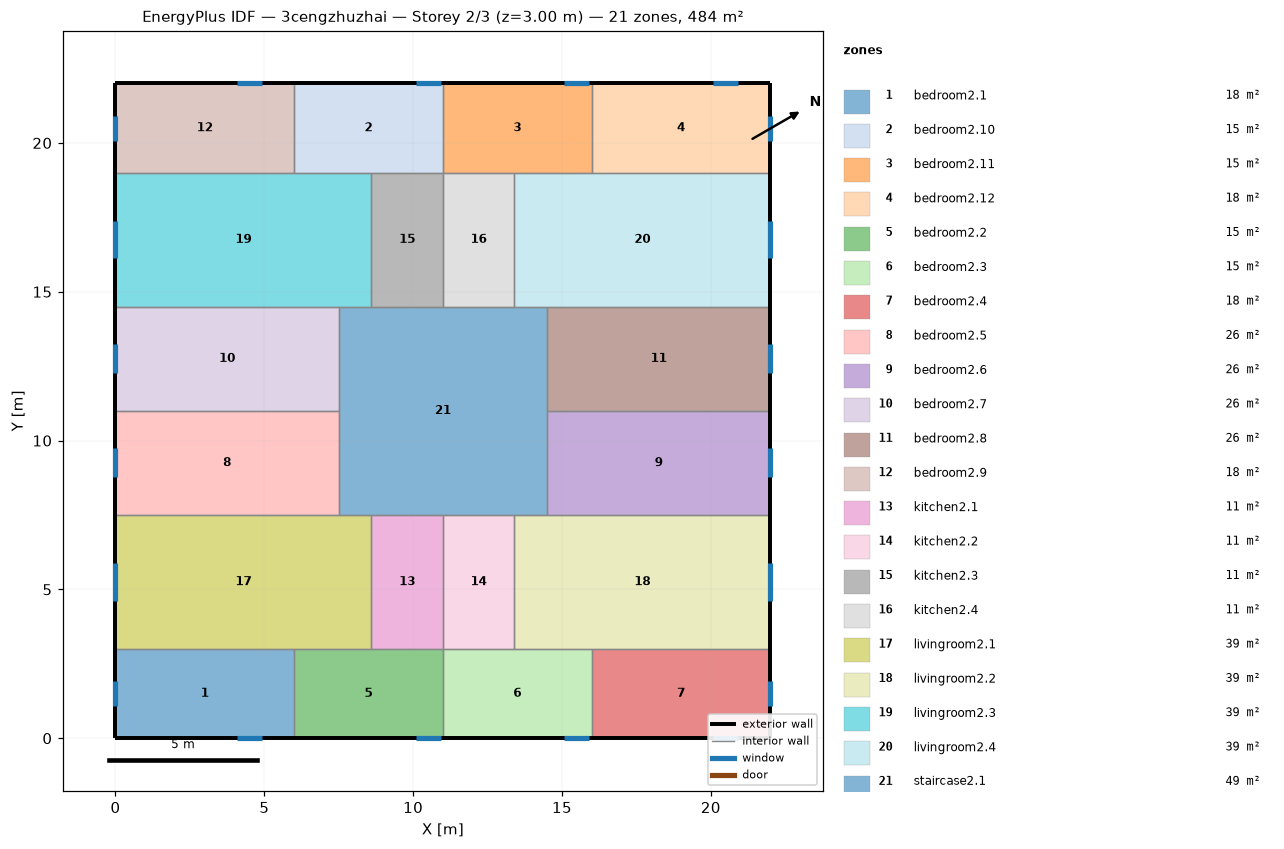
=== STOREY PLAN SPEC (per zone: floor XY polygon, exterior-wall plan segments, windows/doors) ===
zone 1: bedroom2.1  (18.0 m²)
  floor: (6.00, 3.00) (6.00, 0.00) (0.00, 0.00) (0.00, 3.00)
  exterior wall: (0.00, 3.00) – (0.00, 0.00)  [3.0 m]
    window: (0.00, 1.92) – (0.00, 1.08)  [1.3 m²]
  exterior wall: (0.00, 0.00) – (6.00, 0.00)  [6.0 m]
    window: (4.08, 0.00) – (4.92, 0.00)  [1.3 m²]
  interior walls: 2
zone 2: bedroom2.10  (15.0 m²)
  floor: (11.00, 22.00) (11.00, 19.00) (6.00, 19.00) (6.00, 22.00)
  exterior wall: (11.00, 22.00) – (6.00, 22.00)  [5.0 m]
    window: (10.92, 22.00) – (10.08, 22.00)  [1.3 m²]
  interior walls: 4
zone 3: bedroom2.11  (15.0 m²)
  floor: (16.00, 22.00) (16.00, 19.00) (11.00, 19.00) (11.00, 22.00)
  exterior wall: (16.00, 22.00) – (11.00, 22.00)  [5.0 m]
    window: (15.92, 22.00) – (15.08, 22.00)  [1.3 m²]
  interior walls: 4
zone 4: bedroom2.12  (18.0 m²)
  floor: (22.00, 22.00) (22.00, 19.00) (16.00, 19.00) (16.00, 22.00)
  exterior wall: (22.00, 19.00) – (22.00, 22.00)  [3.0 m]
    window: (22.00, 20.08) – (22.00, 20.92)  [1.3 m²]
  exterior wall: (22.00, 22.00) – (16.00, 22.00)  [6.0 m]
    window: (20.92, 22.00) – (20.08, 22.00)  [1.3 m²]
  interior walls: 2
zone 5: bedroom2.2  (15.0 m²)
  floor: (11.00, 3.00) (11.00, 0.00) (6.00, 0.00) (6.00, 3.00)
  exterior wall: (6.00, 0.00) – (11.00, 0.00)  [5.0 m]
    window: (10.08, 0.00) – (10.92, 0.00)  [1.3 m²]
  interior walls: 4
zone 6: bedroom2.3  (15.0 m²)
  floor: (16.00, 3.00) (16.00, 0.00) (11.00, 0.00) (11.00, 3.00)
  exterior wall: (11.00, 0.00) – (16.00, 0.00)  [5.0 m]
    window: (15.08, 0.00) – (15.92, 0.00)  [1.3 m²]
  interior walls: 4
zone 7: bedroom2.4  (18.0 m²)
  floor: (22.00, 3.00) (22.00, 0.00) (16.00, 0.00) (16.00, 3.00)
  exterior wall: (22.00, 0.00) – (22.00, 3.00)  [3.0 m]
    window: (22.00, 1.08) – (22.00, 1.92)  [1.3 m²]
  exterior wall: (16.00, 0.00) – (22.00, 0.00)  [6.0 m]
    window: (20.08, 0.00) – (20.92, 0.00)  [1.3 m²]
  interior walls: 2
zone 8: bedroom2.5  (26.2 m²)
  floor: (7.50, 11.00) (7.50, 7.50) (0.00, 7.50) (0.00, 11.00)
  exterior wall: (0.00, 11.00) – (0.00, 7.50)  [3.5 m]
    window: (0.00, 9.74) – (0.00, 8.76)  [1.5 m²]
  interior walls: 3
zone 9: bedroom2.6  (26.2 m²)
  floor: (22.00, 11.00) (22.00, 7.50) (14.50, 7.50) (14.50, 11.00)
  exterior wall: (22.00, 7.50) – (22.00, 11.00)  [3.5 m]
    window: (22.00, 8.76) – (22.00, 9.74)  [1.5 m²]
  interior walls: 3
zone 10: bedroom2.7  (26.2 m²)
  floor: (7.50, 14.50) (7.50, 11.00) (0.00, 11.00) (0.00, 14.50)
  exterior wall: (0.00, 14.50) – (0.00, 11.00)  [3.5 m]
    window: (0.00, 13.24) – (0.00, 12.26)  [1.5 m²]
  interior walls: 3
zone 11: bedroom2.8  (26.2 m²)
  floor: (22.00, 14.50) (22.00, 11.00) (14.50, 11.00) (14.50, 14.50)
  exterior wall: (22.00, 11.00) – (22.00, 14.50)  [3.5 m]
    window: (22.00, 12.26) – (22.00, 13.24)  [1.5 m²]
  interior walls: 3
zone 12: bedroom2.9  (18.0 m²)
  floor: (6.00, 22.00) (6.00, 19.00) (0.00, 19.00) (0.00, 22.00)
  exterior wall: (0.00, 22.00) – (0.00, 19.00)  [3.0 m]
    window: (0.00, 20.92) – (0.00, 20.08)  [1.3 m²]
  exterior wall: (6.00, 22.00) – (0.00, 22.00)  [6.0 m]
    window: (4.92, 22.00) – (4.08, 22.00)  [1.3 m²]
  interior walls: 2
zone 13: kitchen2.1  (10.8 m²)
  floor: (11.00, 7.50) (11.00, 3.00) (8.60, 3.00) (8.60, 7.50)
  interior walls: 4
zone 14: kitchen2.2  (10.8 m²)
  floor: (13.40, 7.50) (13.40, 3.00) (11.00, 3.00) (11.00, 7.50)
  interior walls: 4
zone 15: kitchen2.3  (10.8 m²)
  floor: (11.00, 19.00) (11.00, 14.50) (8.60, 14.50) (8.60, 19.00)
  interior walls: 4
zone 16: kitchen2.4  (10.8 m²)
  floor: (13.40, 19.00) (13.40, 14.50) (11.00, 14.50) (11.00, 19.00)
  interior walls: 4
zone 17: livingroom2.1  (38.7 m²)
  floor: (8.60, 7.50) (8.60, 3.00) (0.00, 3.00) (0.00, 7.50)
  exterior wall: (0.00, 7.50) – (0.00, 3.00)  [4.5 m]
    window: (0.00, 5.88) – (0.00, 4.62)  [1.9 m²]
  interior walls: 5
zone 18: livingroom2.2  (38.7 m²)
  floor: (22.00, 7.50) (22.00, 3.00) (13.40, 3.00) (13.40, 7.50)
  exterior wall: (22.00, 3.00) – (22.00, 7.50)  [4.5 m]
    window: (22.00, 4.62) – (22.00, 5.88)  [1.9 m²]
  interior walls: 5
zone 19: livingroom2.3  (38.7 m²)
  floor: (8.60, 19.00) (8.60, 14.50) (0.00, 14.50) (0.00, 19.00)
  exterior wall: (0.00, 19.00) – (0.00, 14.50)  [4.5 m]
    window: (0.00, 17.38) – (0.00, 16.12)  [1.9 m²]
  interior walls: 5
zone 20: livingroom2.4  (38.7 m²)
  floor: (22.00, 19.00) (22.00, 14.50) (13.40, 14.50) (13.40, 19.00)
  exterior wall: (22.00, 14.50) – (22.00, 19.00)  [4.5 m]
    window: (22.00, 16.12) – (22.00, 17.38)  [1.9 m²]
  interior walls: 5
zone 21: staircase2.1  (49.0 m²)
  floor: (14.50, 14.50) (14.50, 7.50) (7.50, 7.50) (7.50, 14.50)
  interior walls: 12

=== DERIVED (storey summary) ===
Building: 3cengzhuzhai
Storey: 2 of 3  (floor level z = 3.00 m)
Storey gross floor area: 484.0 m²
Zones on this storey: 21
  - bedroom2.1: floor 18.0 m²; exterior wall 9.0 m (27.0 m²); 2 window(s) 2.5 m²; WWR 9.3%
  - bedroom2.10: floor 15.0 m²; exterior wall 5.0 m (15.0 m²); 1 window(s) 1.3 m²; WWR 8.4%
  - bedroom2.11: floor 15.0 m²; exterior wall 5.0 m (15.0 m²); 1 window(s) 1.3 m²; WWR 8.4%
  - bedroom2.12: floor 18.0 m²; exterior wall 9.0 m (27.0 m²); 2 window(s) 2.5 m²; WWR 9.3%
  - bedroom2.2: floor 15.0 m²; exterior wall 5.0 m (15.0 m²); 1 window(s) 1.3 m²; WWR 8.4%
  - bedroom2.3: floor 15.0 m²; exterior wall 5.0 m (15.0 m²); 1 window(s) 1.3 m²; WWR 8.4%
  - bedroom2.4: floor 18.0 m²; exterior wall 9.0 m (27.0 m²); 2 window(s) 2.5 m²; WWR 9.3%
  - bedroom2.5: floor 26.2 m²; exterior wall 3.5 m (10.5 m²); 1 window(s) 1.5 m²; WWR 14.0%
  - bedroom2.6: floor 26.2 m²; exterior wall 3.5 m (10.5 m²); 1 window(s) 1.5 m²; WWR 14.0%
  - bedroom2.7: floor 26.2 m²; exterior wall 3.5 m (10.5 m²); 1 window(s) 1.5 m²; WWR 14.0%
  - bedroom2.8: floor 26.2 m²; exterior wall 3.5 m (10.5 m²); 1 window(s) 1.5 m²; WWR 14.0%
  - bedroom2.9: floor 18.0 m²; exterior wall 9.0 m (27.0 m²); 2 window(s) 2.5 m²; WWR 9.3%
  - kitchen2.1: floor 10.8 m²
  - kitchen2.2: floor 10.8 m²
  - kitchen2.3: floor 10.8 m²
  - kitchen2.4: floor 10.8 m²
  - livingroom2.1: floor 38.7 m²; exterior wall 4.5 m (13.5 m²); 1 window(s) 1.9 m²; WWR 14.0%
  - livingroom2.2: floor 38.7 m²; exterior wall 4.5 m (13.5 m²); 1 window(s) 1.9 m²; WWR 14.0%
  - livingroom2.3: floor 38.7 m²; exterior wall 4.5 m (13.5 m²); 1 window(s) 1.9 m²; WWR 14.0%
  - livingroom2.4: floor 38.7 m²; exterior wall 4.5 m (13.5 m²); 1 window(s) 1.9 m²; WWR 14.0%
  - staircase2.1: floor 49.0 m²
Zone adjacency (shared interzone walls):
  - bedroom2.1 ↔ bedroom2.2
  - bedroom2.1 ↔ livingroom2.1
  - bedroom2.10 ↔ bedroom2.11
  - bedroom2.10 ↔ bedroom2.9
  - bedroom2.10 ↔ kitchen2.3
  - bedroom2.10 ↔ livingroom2.3
  - bedroom2.11 ↔ bedroom2.12
  - bedroom2.11 ↔ kitchen2.4
  - bedroom2.11 ↔ livingroom2.4
  - bedroom2.12 ↔ livingroom2.4
  - bedroom2.2 ↔ bedroom2.3
  - bedroom2.2 ↔ kitchen2.1
  - bedroom2.2 ↔ livingroom2.1
  - bedroom2.3 ↔ bedroom2.4
  - bedroom2.3 ↔ kitchen2.2
  - bedroom2.3 ↔ livingroom2.2
  - bedroom2.4 ↔ livingroom2.2
  - bedroom2.5 ↔ bedroom2.7
  - bedroom2.5 ↔ livingroom2.1
  - bedroom2.5 ↔ staircase2.1
  - bedroom2.6 ↔ bedroom2.8
  - bedroom2.6 ↔ livingroom2.2
  - bedroom2.6 ↔ staircase2.1
  - bedroom2.7 ↔ livingroom2.3
  - bedroom2.7 ↔ staircase2.1
  - bedroom2.8 ↔ livingroom2.4
  - bedroom2.8 ↔ staircase2.1
  - bedroom2.9 ↔ livingroom2.3
  - kitchen2.1 ↔ kitchen2.2
  - kitchen2.1 ↔ livingroom2.1
  - kitchen2.1 ↔ staircase2.1
  - kitchen2.2 ↔ livingroom2.2
  - kitchen2.2 ↔ staircase2.1
  - kitchen2.3 ↔ kitchen2.4
  - kitchen2.3 ↔ livingroom2.3
  - kitchen2.3 ↔ staircase2.1
  - kitchen2.4 ↔ livingroom2.4
  - kitchen2.4 ↔ staircase2.1
  - livingroom2.1 ↔ staircase2.1
  - livingroom2.2 ↔ staircase2.1
  - livingroom2.3 ↔ staircase2.1
  - livingroom2.4 ↔ staircase2.1